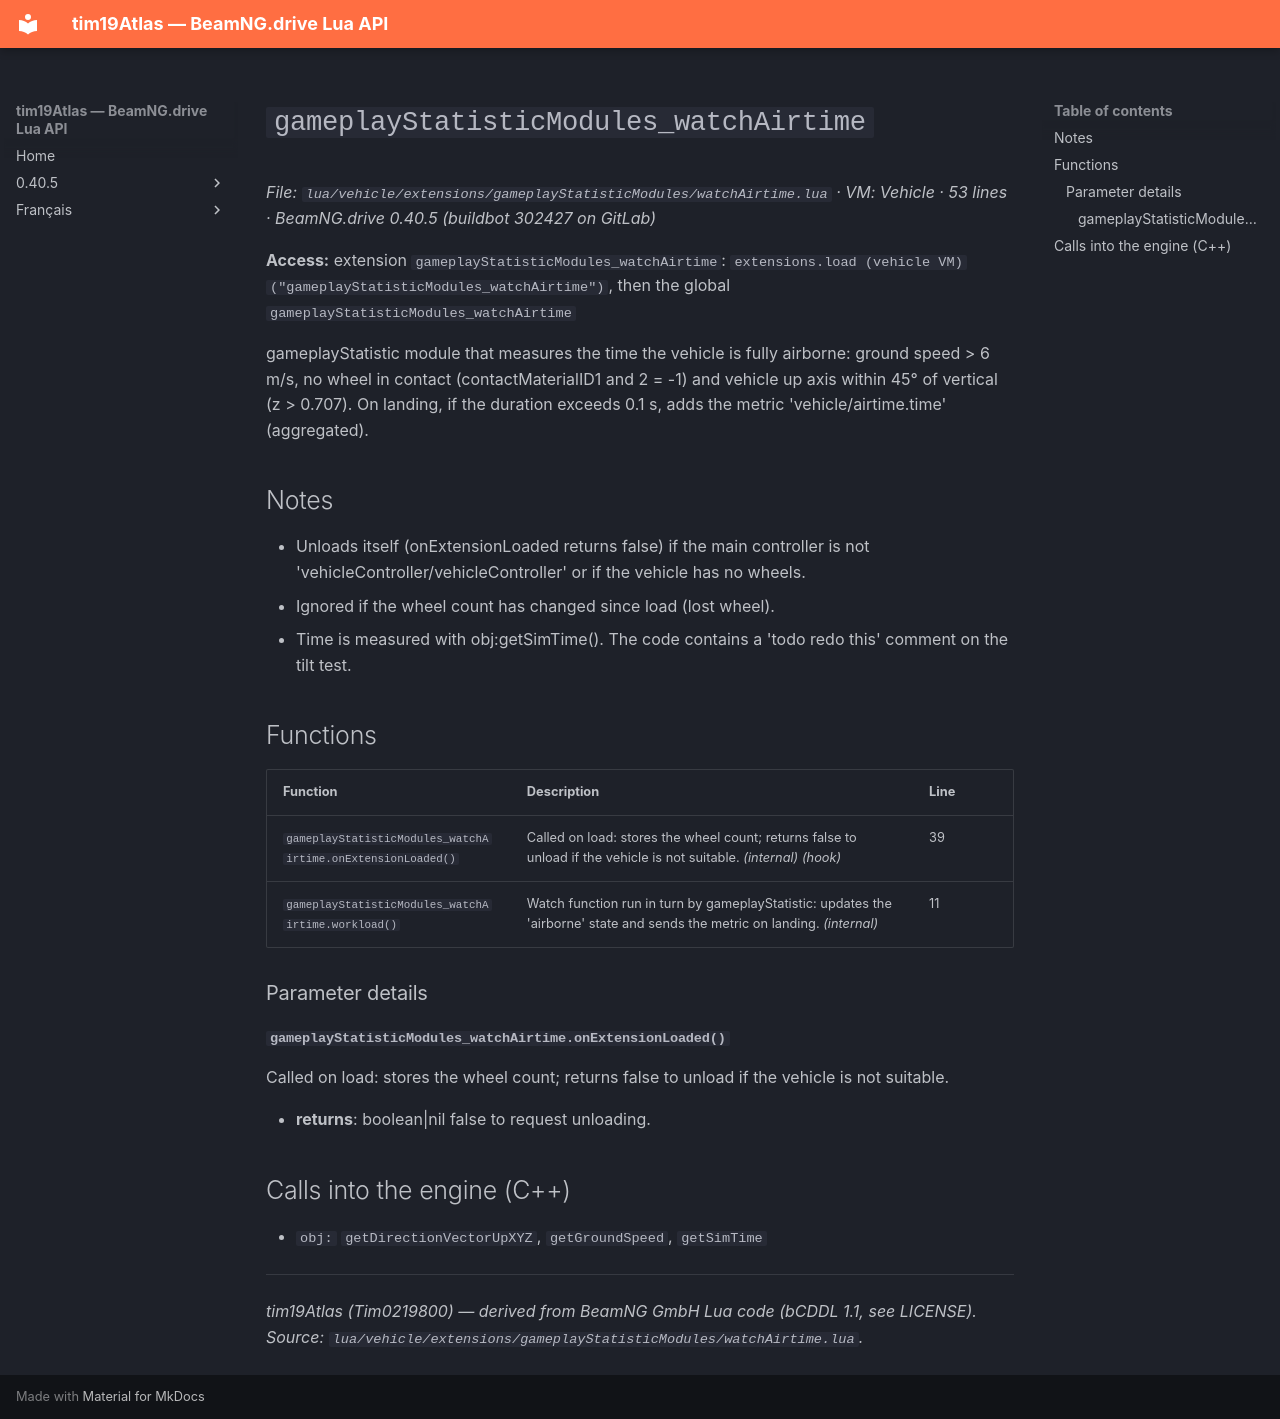

repository: Tim0219800/beamng-lua-atlas · page: 0.40.5/vehicle/extensions/gameplayStatisticModules/watchAirtime.html · generator: mkdocs

# `gameplayStatisticModules_watchAirtime`

*File: `lua/vehicle/extensions/gameplayStatisticModules/watchAirtime.lua` · VM: Vehicle · 53 lines · BeamNG.drive 0.40.5 (buildbot 302427 on GitLab)*

**Access:** extension `gameplayStatisticModules_watchAirtime`: `extensions.load (vehicle VM)("gameplayStatisticModules_watchAirtime")`, then the global `gameplayStatisticModules_watchAirtime`

gameplayStatistic module that measures the time the vehicle is fully airborne: ground speed > 6 m/s, no wheel in contact (contactMaterialID1 and 2 = -1) and vehicle up axis within 45° of vertical (z > 0.707). On landing, if the duration exceeds 0.1 s, adds the metric 'vehicle/airtime.time' (aggregated).

## Notes

- Unloads itself (onExtensionLoaded returns false) if the main controller is not 'vehicleController/vehicleController' or if the vehicle has no wheels.
- Ignored if the wheel count has changed since load (lost wheel).
- Time is measured with obj:getSimTime(). The code contains a 'todo redo this' comment on the tilt test.

## Functions

| Function | Description | Line |
|---|---|---|
| `gameplayStatisticModules_watchAirtime.onExtensionLoaded()` | Called on load: stores the wheel count; returns false to unload if the vehicle is not suitable. *(internal)* *(hook)* | 39 |
| `gameplayStatisticModules_watchAirtime.workload()` | Watch function run in turn by gameplayStatistic: updates the 'airborne' state and sends the metric on landing. *(internal)* | 11 |

### Parameter details

#### `gameplayStatisticModules_watchAirtime.onExtensionLoaded()`

Called on load: stores the wheel count; returns false to unload if the vehicle is not suitable.

- **returns**: boolean|nil false to request unloading.

## Calls into the engine (C++)

- `obj:` `getDirectionVectorUpXYZ`, `getGroundSpeed`, `getSimTime`

---
*tim19Atlas (Tim0219800) — derived from BeamNG GmbH Lua code (bCDDL 1.1, see LICENSE). Source: `lua/vehicle/extensions/gameplayStatisticModules/watchAirtime.lua`.*
